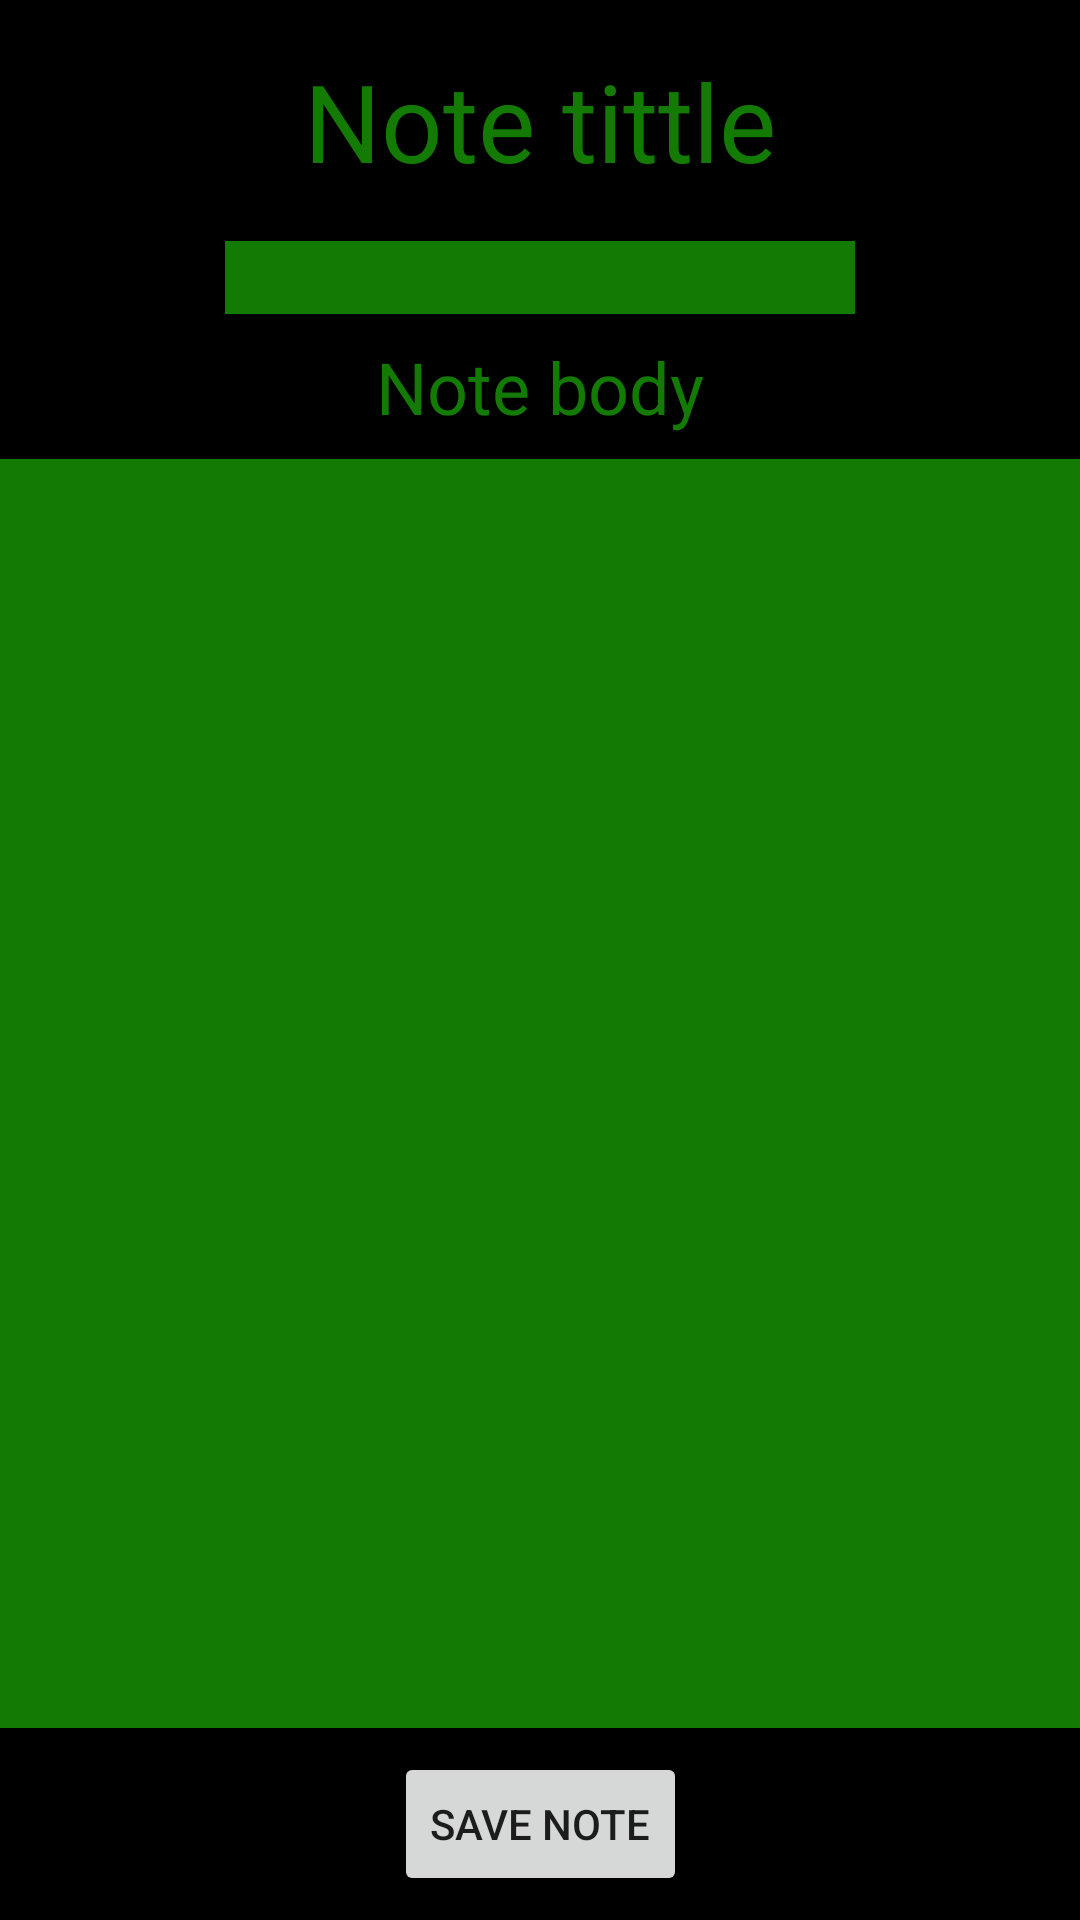

Layout XML and referenced resources for this Android screen:
<!-- AndroidManifest.xml: application theme Theme.TableTopSupp -->
<!-- res/layout/activity_note_creation.xml -->
<?xml version="1.0" encoding="utf-8"?>
<androidx.constraintlayout.widget.ConstraintLayout xmlns:android="http://schemas.android.com/apk/res/android"
    xmlns:app="http://schemas.android.com/apk/res-auto"
    xmlns:tools="http://schemas.android.com/tools"
    android:layout_width="match_parent"
    android:layout_height="match_parent"
    tools:context=".activity.NoteCreation">

    <TextView
        android:id="@+id/noteTittle"
        android:layout_width="wrap_content"
        android:layout_height="wrap_content"
        android:layout_marginTop="16dp"
        android:text="Note tittle"
        android:textColor="@color/my_primary_color"
        android:textSize="36sp"
        app:layout_constraintEnd_toEndOf="parent"
        app:layout_constraintStart_toStartOf="parent"
        app:layout_constraintTop_toTopOf="parent" />

    <EditText
        android:id="@+id/noteBody"
        android:layout_width="0dp"
        android:layout_height="0dp"
        android:layout_marginTop="8dp"
        android:layout_marginBottom="8dp"
        android:background="@color/my_primary_color"
        android:ems="10"
        android:gravity="start|top"
        android:inputType="textMultiLine"
        app:layout_constraintBottom_toTopOf="@+id/save"
        app:layout_constraintEnd_toEndOf="parent"
        app:layout_constraintStart_toStartOf="parent"
        app:layout_constraintTop_toBottomOf="@+id/textView20" />

    <Button
        android:id="@+id/save"
        android:layout_width="wrap_content"
        android:layout_height="wrap_content"
        android:layout_marginBottom="8dp"
        android:text="save note"
        app:layout_constraintBottom_toBottomOf="parent"
        app:layout_constraintEnd_toEndOf="parent"
        app:layout_constraintStart_toStartOf="parent"
        android:onClick="uploadNote"
        />

    <EditText
        android:id="@+id/noteHead"
        android:layout_width="wrap_content"
        android:layout_height="wrap_content"
        android:layout_marginTop="16dp"
        android:background="@color/my_primary_color"
        android:ems="10"
        android:inputType="textPersonName"
        app:layout_constraintEnd_toEndOf="parent"
        app:layout_constraintStart_toStartOf="parent"
        app:layout_constraintTop_toBottomOf="@+id/noteTittle" />

    <TextView
        android:id="@+id/textView20"
        android:layout_width="wrap_content"
        android:layout_height="wrap_content"
        android:layout_marginTop="8dp"
        android:text="Note body"
        android:textColor="@color/my_primary_color"
        android:textSize="24sp"
        app:layout_constraintEnd_toEndOf="parent"
        app:layout_constraintStart_toStartOf="parent"
        app:layout_constraintTop_toBottomOf="@+id/noteHead" />

</androidx.constraintlayout.widget.ConstraintLayout>
<!-- resources referenced by this layout -->
<resources>
  <color name="my_primary_color">#137a04</color>
  <style name="Theme.TableTopSupp" parent="Theme.MaterialComponents.DayNight.DarkActionBar">
          
          <item name="android:colorBackground">@color/black</item>
          <item name="colorPrimary">@color/purple_500</item>
          <item name="colorPrimaryVariant">@color/purple_700</item>
          <item name="colorOnPrimary">@color/black</item>
  
          
          <item name="colorSecondary">@color/teal_200</item>
          <item name="colorSecondaryVariant">@color/teal_700</item>
          <item name="colorOnSecondary">@color/black</item>
          
          <item name="android:statusBarColor" tools:targetApi="l">?attr/colorPrimaryVariant</item>
          
      </style>
  <color name="black">#FF000000</color>
  <color name="purple_500">@color/my_primary_color</color>
  <color name="purple_700">#3C3F41</color>
  <color name="teal_200">#FF03DAC5</color>
  <color name="teal_700">#FF018786</color>
</resources>
